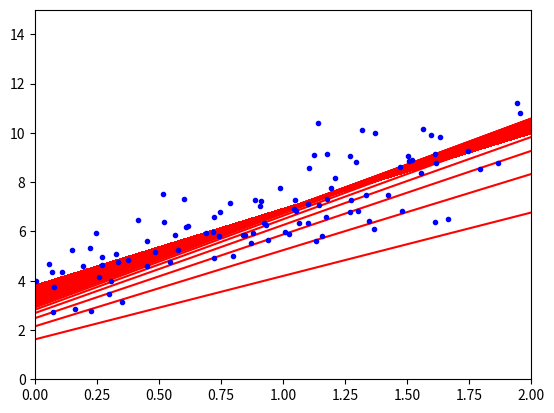

The script that saved this image:
#!/usr/bin/env python3
"""Linear regression with gradient descent."""

import matplotlib.pyplot as plt
import numpy as np

if __name__ == '__main__':
    X = 2 * np.random.rand(100, 1)
    X_b = np.c_[np.ones((100, 1)), X]  # add x0 = 1 to each instance
    y = 4 + 3 * X + np.random.randn(100, 1)

    X_new = np.array([[0], [2]])
    X_new_b = np.c_[np.ones((2, 1)), X_new]

    learning_rate = 0.1
    n_iterations = 1000
    m = 100

    theta = np.random.randn(2, 1)  # random initialization
    for iteration in range(n_iterations):
        gradients = 2 / m * X_b.T.dot(X_b.dot(theta) - y)
        theta = theta - learning_rate * gradients
        y_predict = X_new_b.dot(theta)
        plt.plot(X_new, y_predict, "r-")

    plt.plot(X, y, "b.")
    plt.axis([0, 2, 0, 15])
    plt.show()
